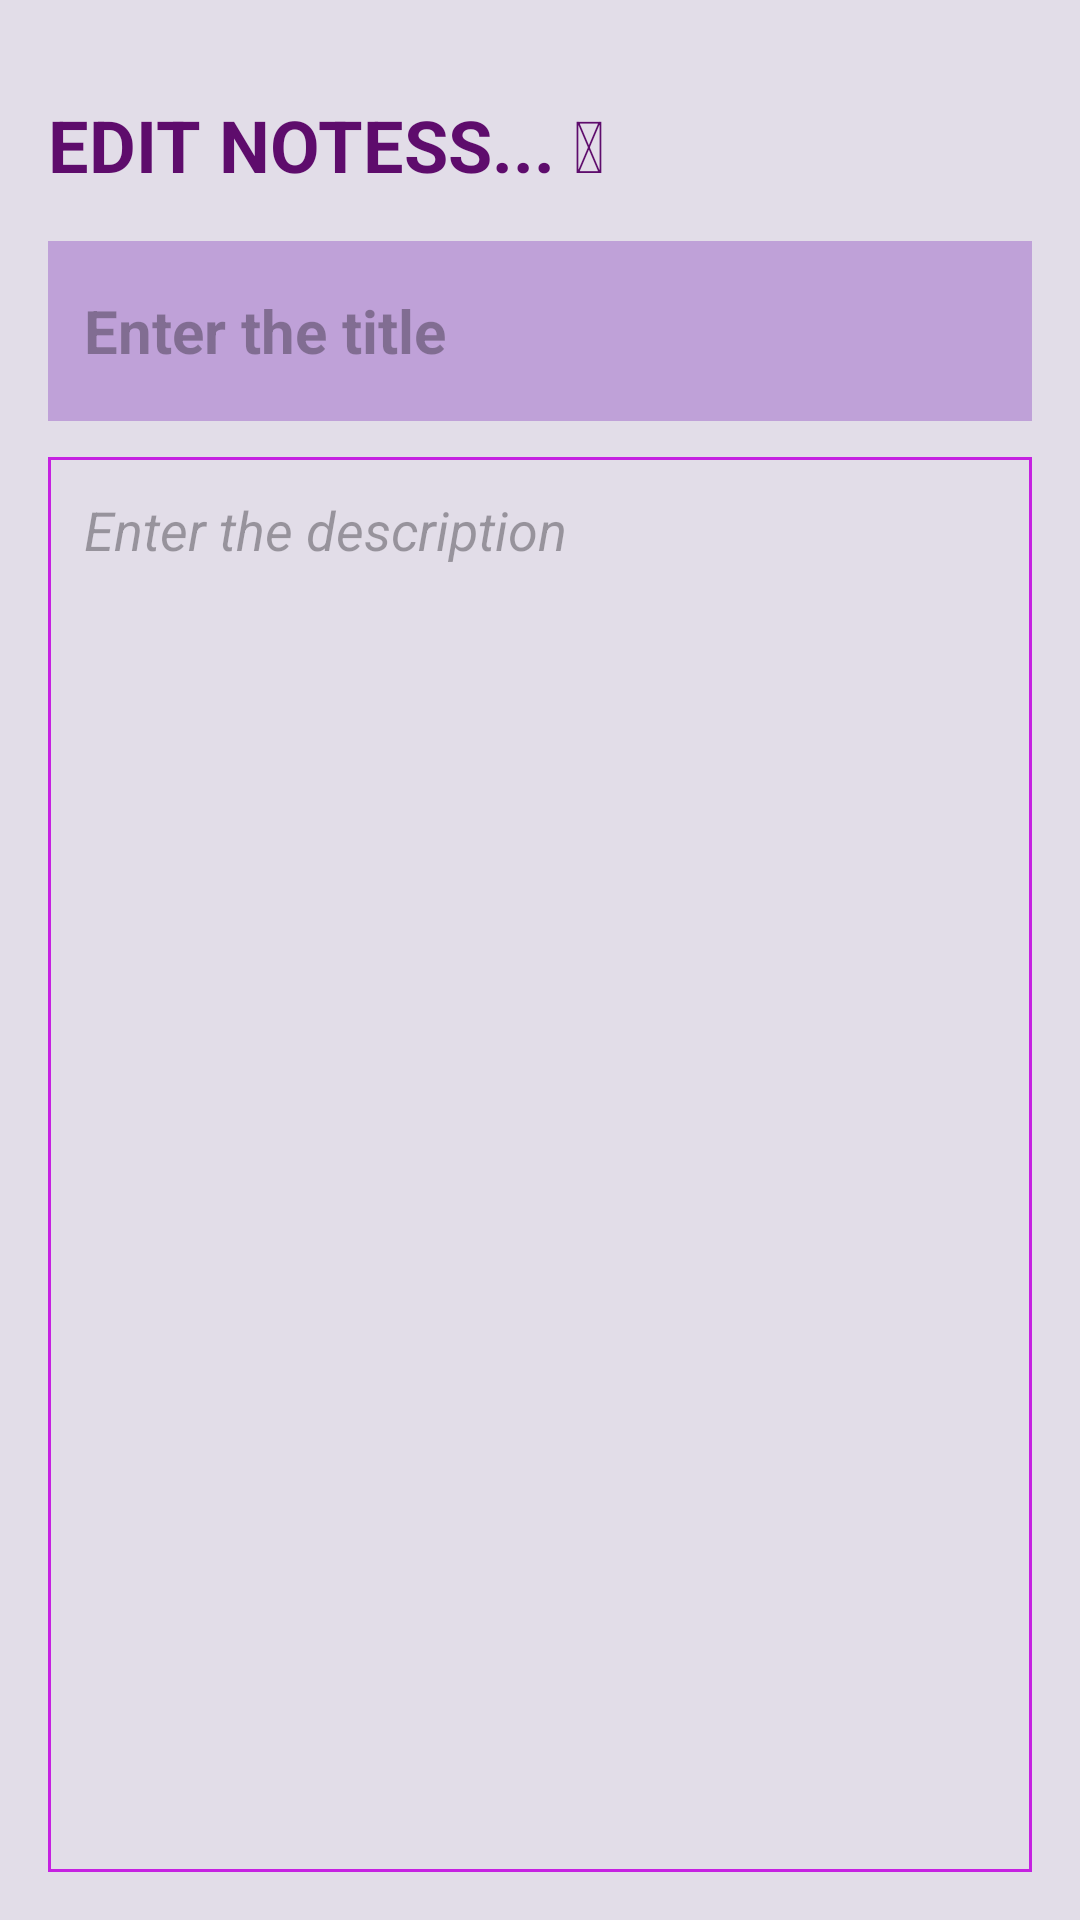

Write the Android layout XML for this screen, with the resource values it uses.
<!-- AndroidManifest.xml: application theme Theme.Taskmanagement -->
<!-- res/layout/activity_update_note.xml -->
<?xml version="1.0" encoding="utf-8"?>
<RelativeLayout
    xmlns:android="http://schemas.android.com/apk/res/android"

    xmlns:tools="http://schemas.android.com/tools"
    android:layout_width="match_parent"
    android:layout_height="match_parent"
    android:orientation="vertical"
    android:padding="16dp"
    android:background="#F7E2DCE8"
    tools:context=".UpdateNoteActivity">

    <TextView
        android:id="@+id/editNoteHead"
        android:layout_width="wrap_content"
        android:layout_height="wrap_content"
        android:layout_marginTop="16dp"
        android:text="EDIT NOTESS... &#x1F4DD;&#xFE0F;"
        android:textStyle="bold"
        android:textColor="#5E0C6C"
        android:textSize="24sp"/>

    <ImageView
        android:id="@+id/updateSaveButton"
        android:layout_width="wrap_content"
        android:layout_height="wrap_content"
        android:src="@drawable/baseline_check_24"
        android:layout_alignParentEnd="true"
        android:layout_alignParentTop="@id/editNoteHead"
        android:layout_marginEnd="6dp"/>

    <EditText
        android:id="@+id/updateTitleEditText"
        android:layout_width="match_parent"
        android:layout_height="60dp"
        android:hint="Enter the title"
        android:textStyle="bold"
        android:backgroundTint="#BFA1D8"
        android:padding="12dp"
        android:textSize="20sp"
        android:layout_below="@id/editNoteHead"
        android:background="@drawable/purple_boarder"
        android:layout_marginTop="16dp"
        android:maxLines="1"/>

    <EditText
        android:id="@+id/updateContentsEditText"
        android:layout_width="match_parent"
        android:layout_height="match_parent"
        android:hint="Enter the description"
        android:textStyle="italic"
        android:gravity="top"
        android:padding="12dp"
        android:textSize="18sp"
        android:background="@drawable/purple_boarder"
        android:layout_below="@id/updateTitleEditText"
        android:layout_marginTop="12dp"/>

</RelativeLayout>
<!-- resources referenced by this layout -->
<resources>
  <!-- drawable purple_boarder (drawable) -->
  <shape xmlns:android="http://schemas.android.com/apk/res/android"
      android:shape="rectangle">
  
      <stroke
          android:width="1dp"
          android:color="@color/purple"/>
  
  </shape>
  <style name="Theme.Taskmanagement" parent="Base.Theme.Taskmanagement" />
  <color name="purple">#C521E1</color>
  <style name="Base.Theme.Taskmanagement" parent="Theme.Material3.DayNight.NoActionBar">
          
          <item name="colorPrimary">@color/purple</item>
          <item name="colorPrimaryVariant">@color/purple</item>
          <item name="android:statusBarColor">@color/purple</item>
  
      </style>
</resources>
